The GitHub repository ajintalan16/Service-learning-model contains a labelled image folder "Service-learning-model" with 3 categories: akapulko, lagundi, sambong. Examples follow, each with its label.

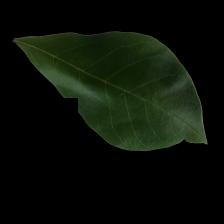
Label: lagundi

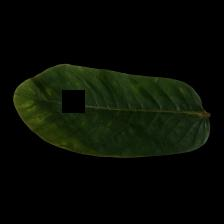
Label: akapulko

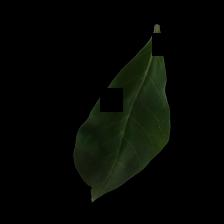
Label: lagundi

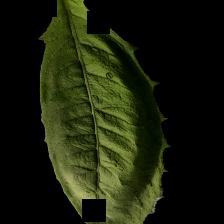
Label: sambong

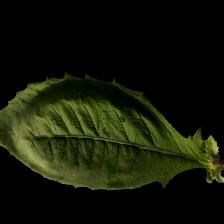
Label: sambong

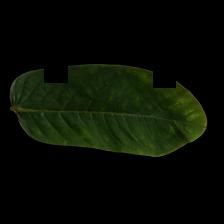
Label: akapulko
